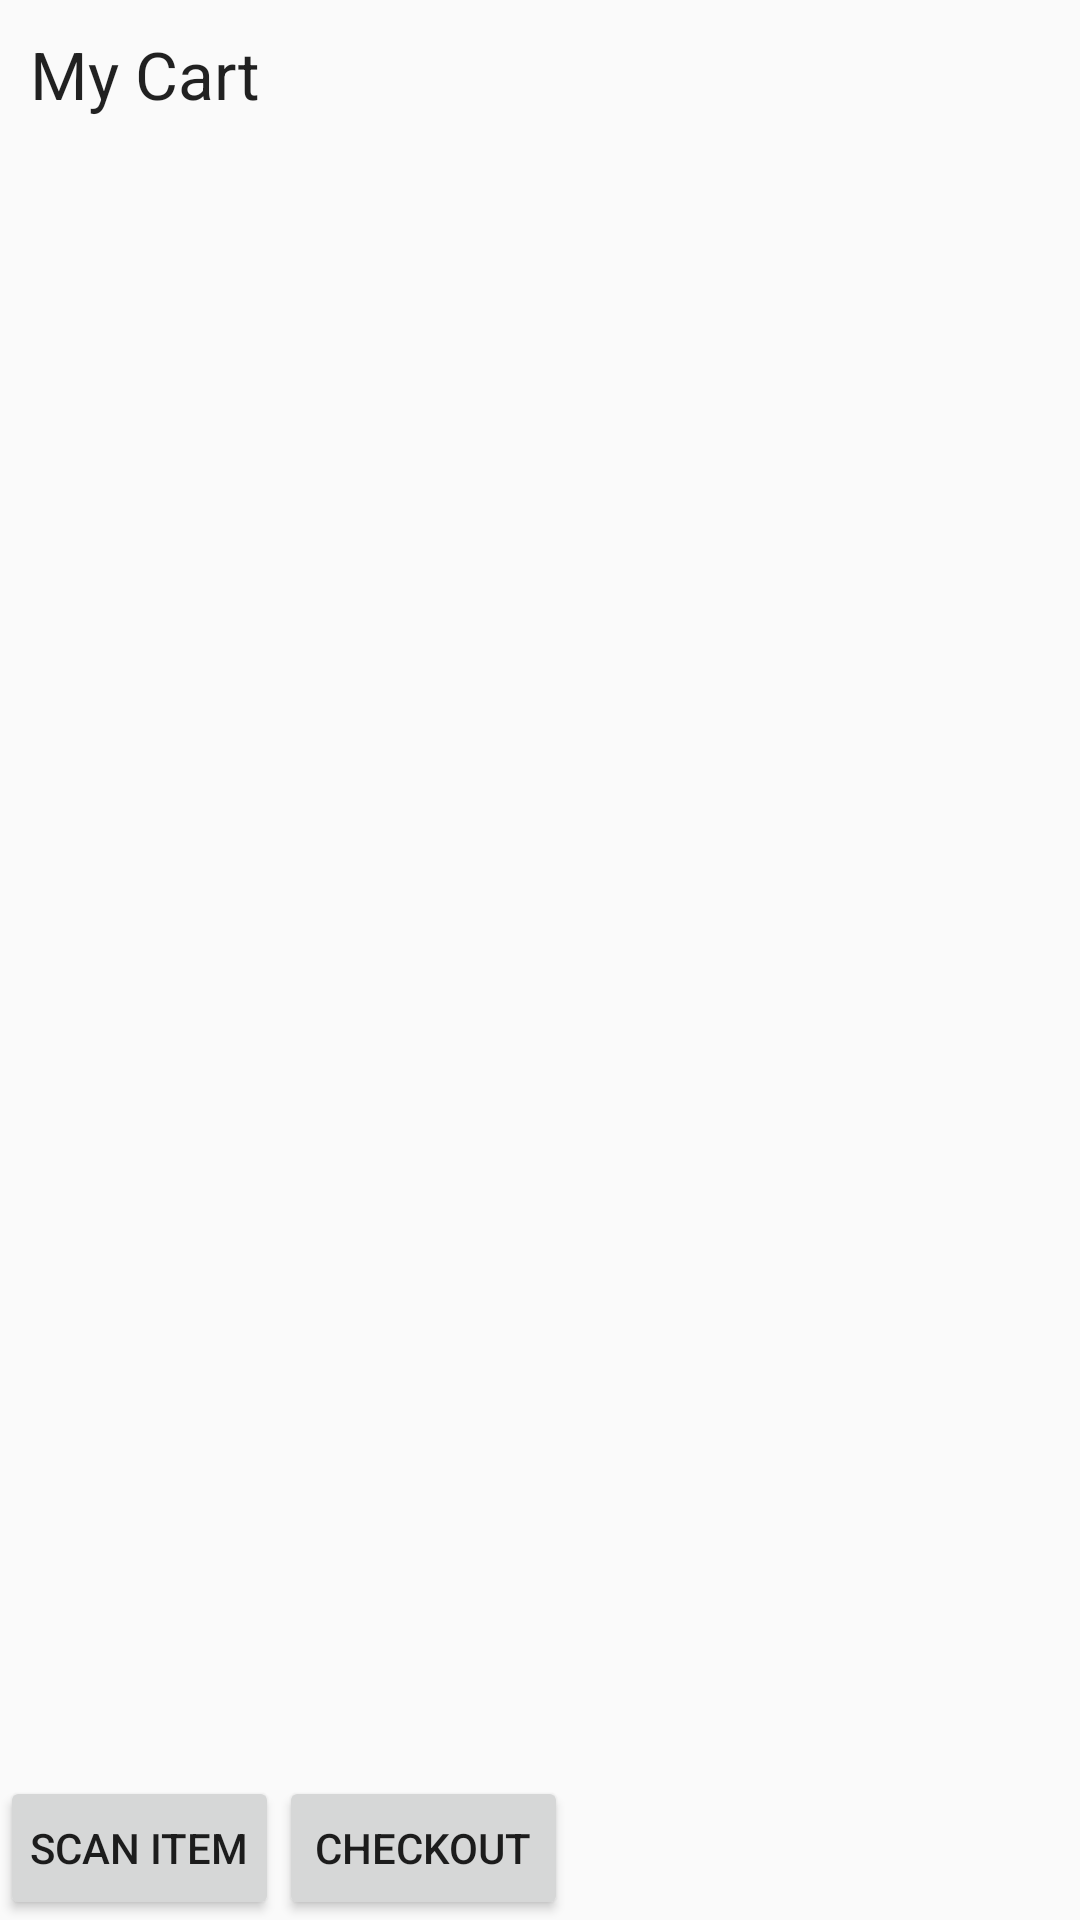

This screen was rendered from an Android layout file. Write that file and the resources it references.
<!-- AndroidManifest.xml: application theme AppTheme -->
<!-- res/layout/activity_camera.xml -->
<RelativeLayout xmlns:android="http://schemas.android.com/apk/res/android"
    xmlns:tools="http://schemas.android.com/tools"
    android:layout_width="match_parent"
    android:layout_height="match_parent" >
    <Button android:id="@+id/scanButton"
        android:layout_width="wrap_content"
        android:layout_height="wrap_content"
        android:text="Scan Item"
        android:layout_alignParentBottom="true"
        android:layout_alignParentStart="true"
        android:padding="10dp" />
    <TextView
        android:id="@+id/scan_format"
        android:layout_width="wrap_content"
        android:layout_height="wrap_content"
        android:textIsSelectable="true"
        android:layout_centerHorizontal="true"
        android:layout_below="@id/scanButton" />
    <TextView
        android:id="@+id/scan_content"
        android:layout_width="wrap_content"
        android:layout_height="wrap_content"
        android:textIsSelectable="true"
        android:layout_centerHorizontal="true"
        android:layout_below="@id/scan_format" />

    <ListView
        android:layout_width="wrap_content"
        android:layout_height="wrap_content"
        android:id="@+id/cartItemsListView"
        android:layout_alignParentStart="true"
        android:layout_above="@+id/scanButton"
        android:layout_below="@+id/textView"
        android:padding="10dp" />

    <TextView
        android:layout_width="wrap_content"
        android:layout_height="wrap_content"
        android:textAppearance="?android:attr/textAppearanceLarge"
        android:text="My Cart"
        android:id="@+id/textView"
        android:layout_alignParentTop="true"
        android:layout_alignParentStart="true"
        android:padding="10dp" />

    <Button
        android:layout_width="wrap_content"
        android:layout_height="wrap_content"
        android:text="Checkout"
        android:id="@+id/payButton"
        android:layout_below="@+id/cartItemsListView"
        android:layout_toEndOf="@+id/scanButton" />

</RelativeLayout>
<!-- resources referenced by this layout -->
<resources>
  <style name="AppTheme" parent="Theme.AppCompat.Light">
          <item name="colorAccent">@android:color/holo_blue_light</item>
          <item name="alertDialogTheme">@style/AlertDialogTheme</item>
      </style>
  <style name="AlertDialogTheme" parent="Theme.AppCompat.Light.Dialog.Alert">
          <item name="colorAccent">@android:color/holo_blue_light</item>
          <item name="android:textColorPrimary">#000000</item>
      </style>
</resources>
